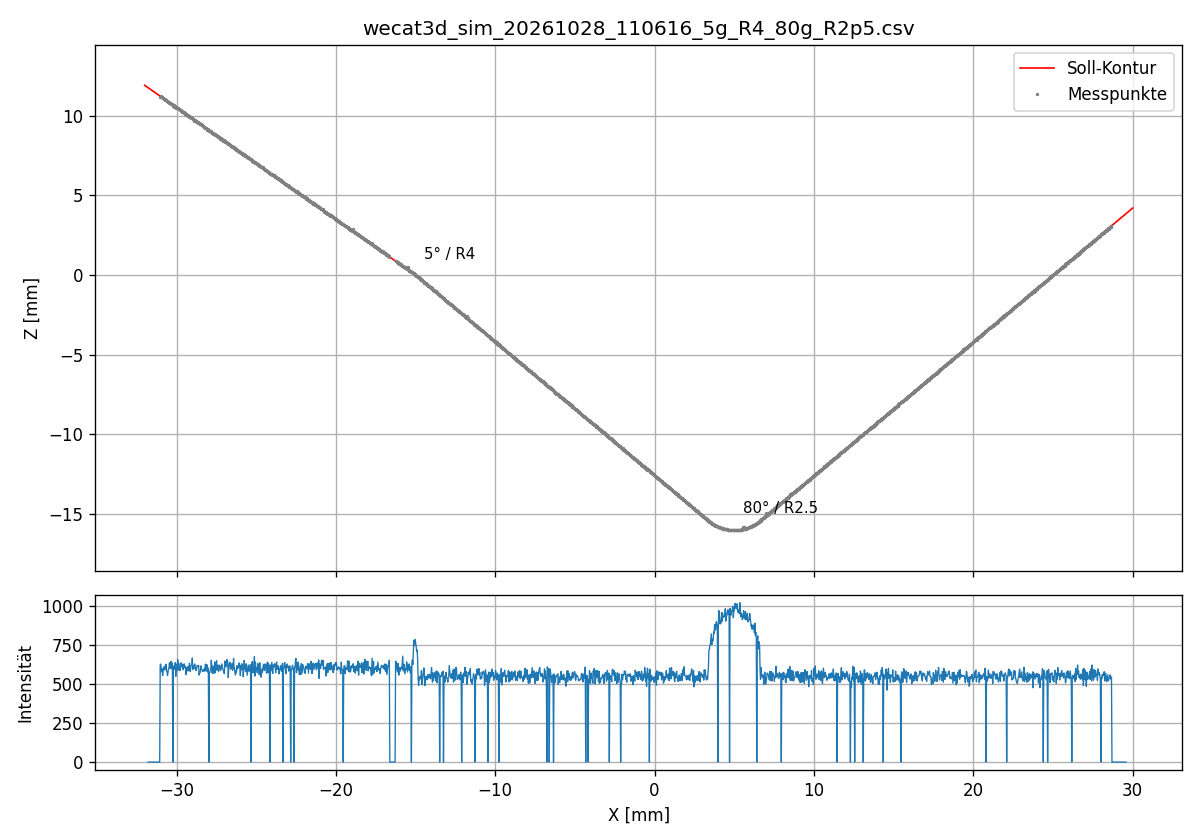

The data file committed next to this chart (first rows):
# wenglor weCat3D (simuliert) - Profil 1…
# Points: 2048; Units: mm; Seed: None
# Soll: Biegung1 5 Grad R=4 mm; Biegung2…
X [mm], Z [mm], Intensity
-31.79, 0.000, 0
-31.76, 0.000, 0
-31.73, 0.000, 0
-31.7, 0.000, 0
-31.67, 0.000, 0
-31.64, 0.000, 0
-31.61, 0.000, 0
-31.58, 0.000, 0
-31.55, 0.000, 0
-31.52, 0.000, 0
-31.48, 0.000, 0
-31.45, 0.000, 0
-31.42, 0.000, 0
-31.39, 0.000, 0
-31.36, 0.000, 0
-31.33, 0.000, 0
-31.3, 0.000, 0
-31.27, 0.000, 0
-31.24, 0.000, 0
-31.21, 0.000, 0
-31.18, 0.000, 0
-31.15, 0.000, 0
-31.12, 0.000, 0
-31.09, 0.000, 0
-31.06, 0.000, 0
-31.03, 11.2, 623
-31, 11.21, 629
-30.96, 11.18, 605
-30.93, 11.15, 580
-30.9, 11.14, 598
-30.87, 11.09, 555
-30.84, 11.11, 592
-30.81, 11.05, 608
-30.78, 11.03, 590
-30.75, 11.02, 616
-30.72, 10.99, 596
-30.69, 10.95, 600
-30.66, 10.97, 628
-30.63, 10.91, 583
-30.6, 10.89, 581
-30.57, 10.9, 555
-30.54, 10.88, 579
-30.51, 10.86, 599
-30.48, 10.85, 603
-30.45, 10.79, 637
-30.41, 10.76, 600
-30.39, 10.78, 626
-30.35, 10.73, 646
-30.32, 10.74, 615
-30.29, 10.71, 599
-30.26, 10.7, 635
-30.23, 0.000, 0
-30.2, 10.63, 616
-30.17, 10.65, 609
-30.14, 10.57, 599
-30.11, 10.59, 596
-30.08, 10.56, 638
... 1,991 more rows
